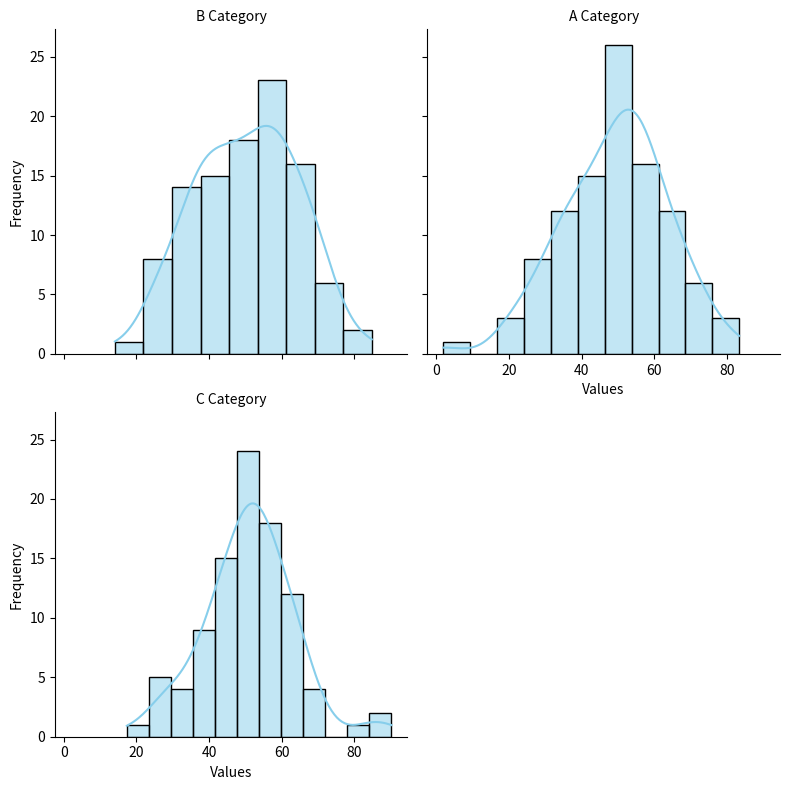
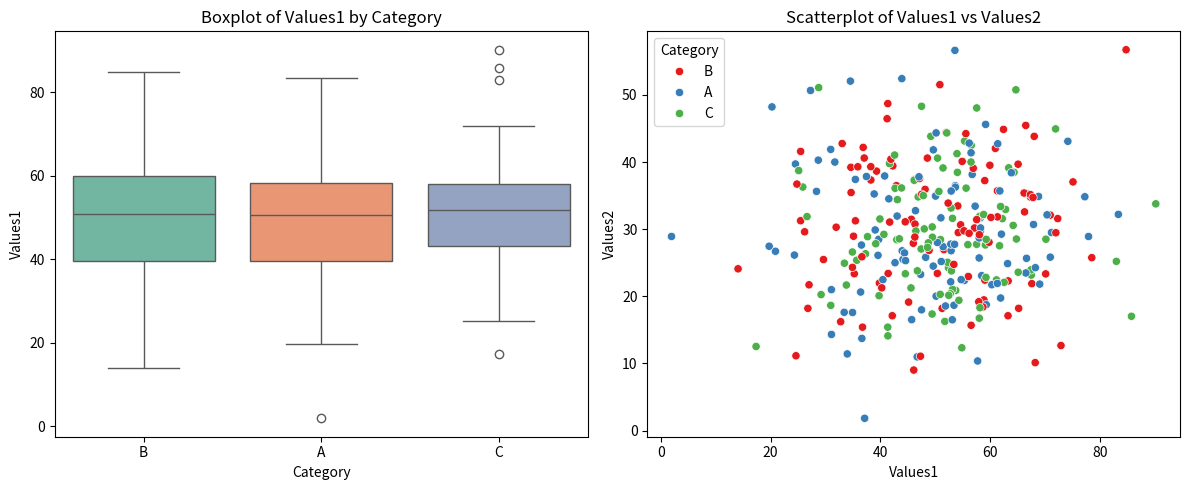

Write Python code to recreate these figures, in order.

import seaborn as sns
import matplotlib.pyplot as plt
import pandas as pd
import numpy as np

# Generate a sample DataFrame
np.random.seed(10)
data = pd.DataFrame({
    'Category': np.random.choice(['A', 'B', 'C'], 300),
    'Values1': np.random.normal(loc=50, scale=15, size=300),
    'Values2': np.random.normal(loc=30, scale=10, size=300)
})

# Create a FacetGrid in Seaborn
g = sns.FacetGrid(data, col="Category", col_wrap=2, height=4)
g.map(sns.histplot, "Values1", kde=True, color="skyblue")
g.set_titles("{col_name} Category")
g.set_axis_labels("Values", "Frequency")
plt.show()

# Using matplotlib subplots with Seaborn
fig, axs = plt.subplots(1, 2, figsize=(12, 5))

# Boxplot in the first subplot
sns.boxplot(x="Category", y="Values1", data=data, ax=axs[0], palette="Set2")
axs[0].set_title("Boxplot of Values1 by Category")

# Scatterplot in the second subplot
sns.scatterplot(x="Values1", y="Values2", hue="Category", data=data, ax=axs[1], palette="Set1")
axs[1].set_title("Scatterplot of Values1 vs Values2")

plt.tight_layout()
plt.show()
